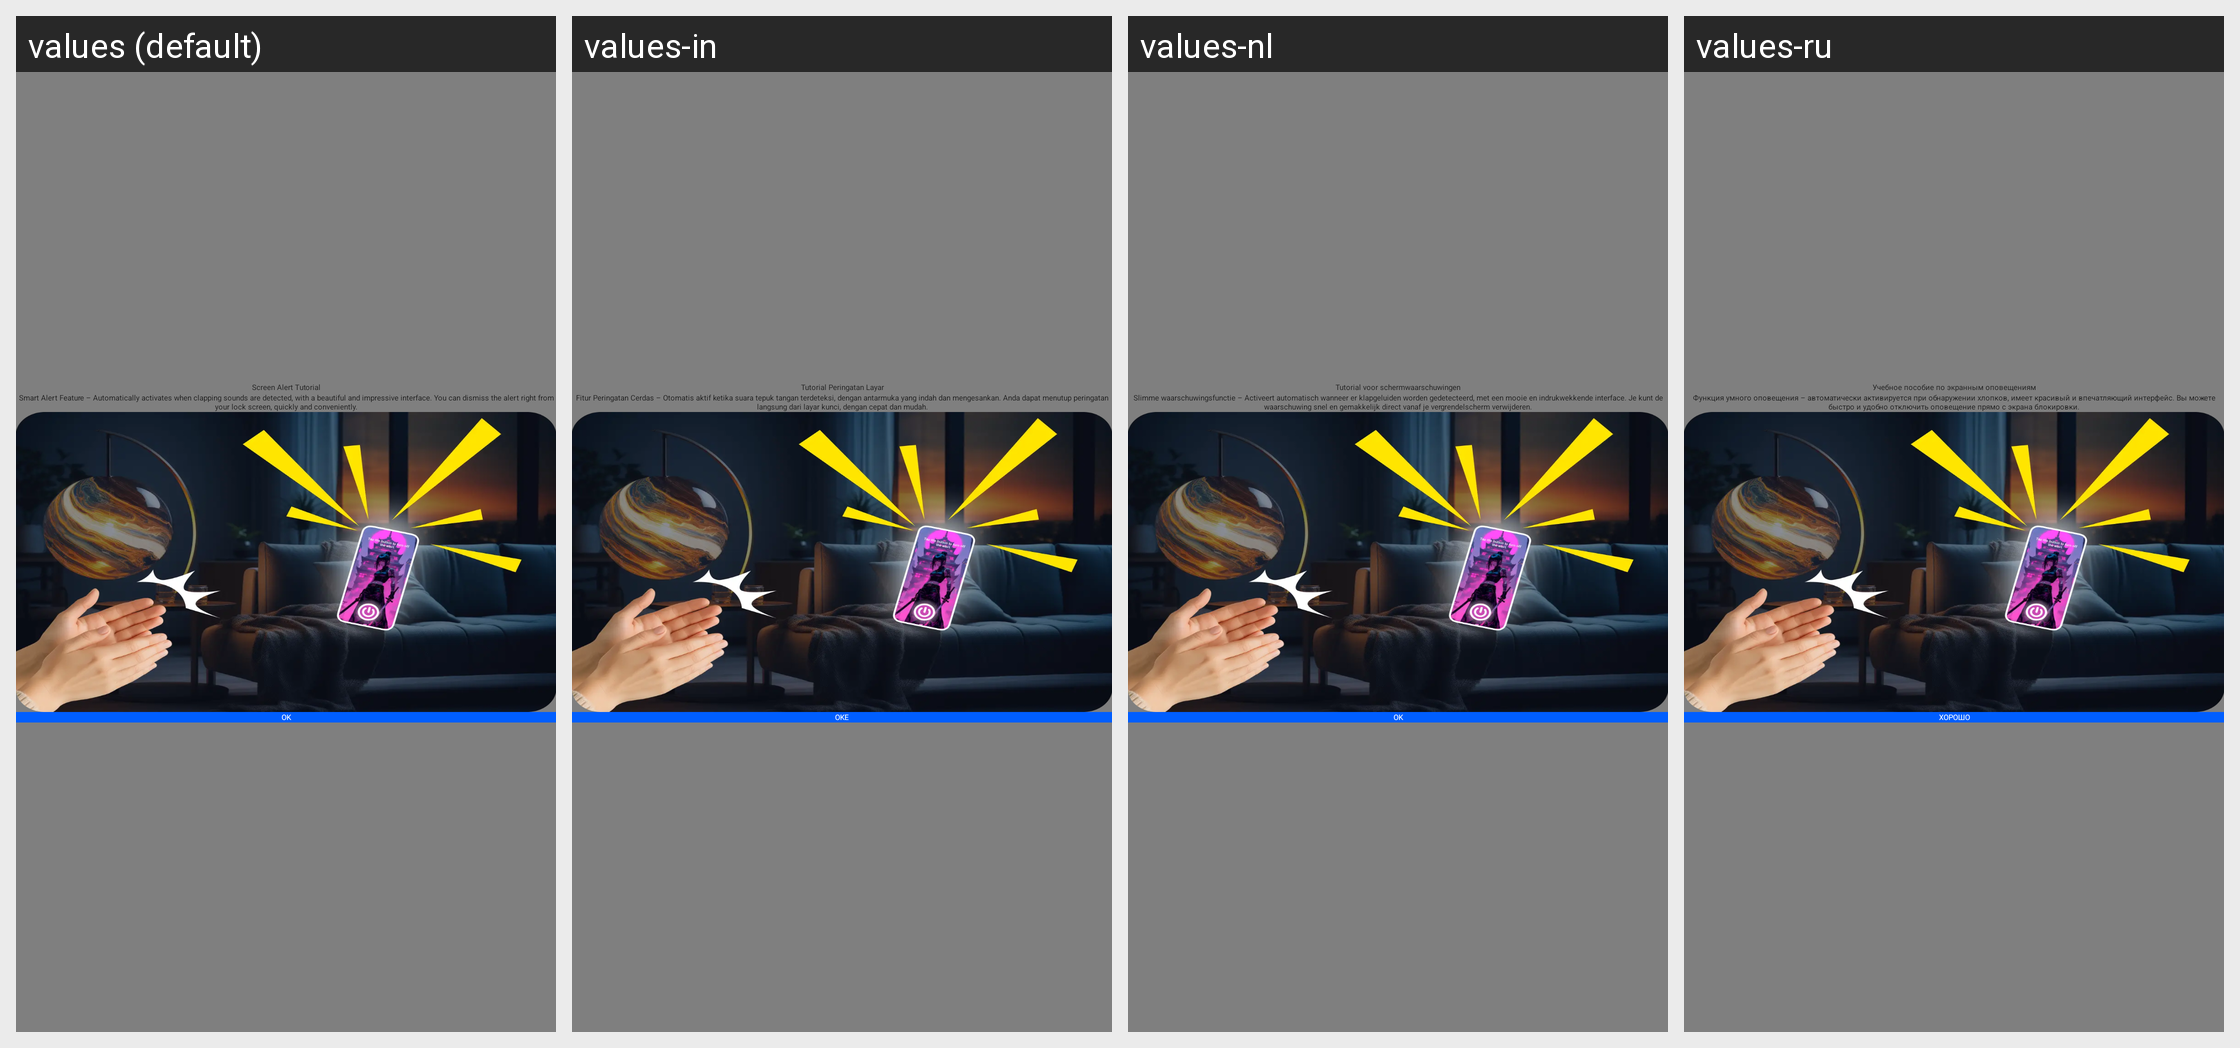

Strings drawn on this Android screen and how each of the app's shown locales translates them:
Android screen res/layout/activity_alert_tutorial.xml rendered under 4 locales, left to right: values (default), values-in, values-nl, values-ru. Device: Nexus 5 (rendered at 1080×1920; each locale shown at half size, 540×960, under a caption strip naming it); theme Transparent.
Other locales in the repository, not shown: values-ar, values-bg, values-bn-rIN, values-cs, values-de, values-el, values-es, values-fr, values-hi, values-it, values-ja, values-ko, values-pl, values-pt, values-ro, values-sv, values-th, values-ur-rIN, values-vi, values-zh-rCN, values-zh-rTW.
Strings drawn on this screen, with the default value and each locale's value (text and hints the layout hard-codes, and strings that could not be matched under every locale, appear in the picture but are not listed):

screen_alert_tutorial
  values: Screen Alert Tutorial
  values-in: Tutorial Peringatan Layar
  values-nl: Tutorial voor schermwaarschuwingen
  values-ru: Учебное пособие по экранным оповещениям

descript_tutorial
  values: Smart Alert Feature – Automatically activates when clapping sounds are detected, with a beautiful and impressive interface. You can dismiss the alert right from your lock screen, quickly and conveniently.
  values-in: Fitur Peringatan Cerdas – Otomatis aktif ketika suara tepuk tangan terdeteksi, dengan antarmuka yang indah dan mengesankan. Anda dapat menutup peringatan langsung dari layar kunci, dengan cepat dan mudah.
  values-nl: Slimme waarschuwingsfunctie – Activeert automatisch wanneer er klapgeluiden worden gedetecteerd, met een mooie en indrukwekkende interface. Je kunt de waarschuwing snel en gemakkelijk direct vanaf je vergrendelscherm verwijderen.
  values-ru: Функция умного оповещения – автоматически активируется при обнаружении хлопков, имеет красивый и впечатляющий интерфейс. Вы можете быстро и удобно отключить оповещение прямо с экрана блокировки.

ok
  values: ok
  values-in: Oke
  values-nl: OK
  values-ru: хорошо
